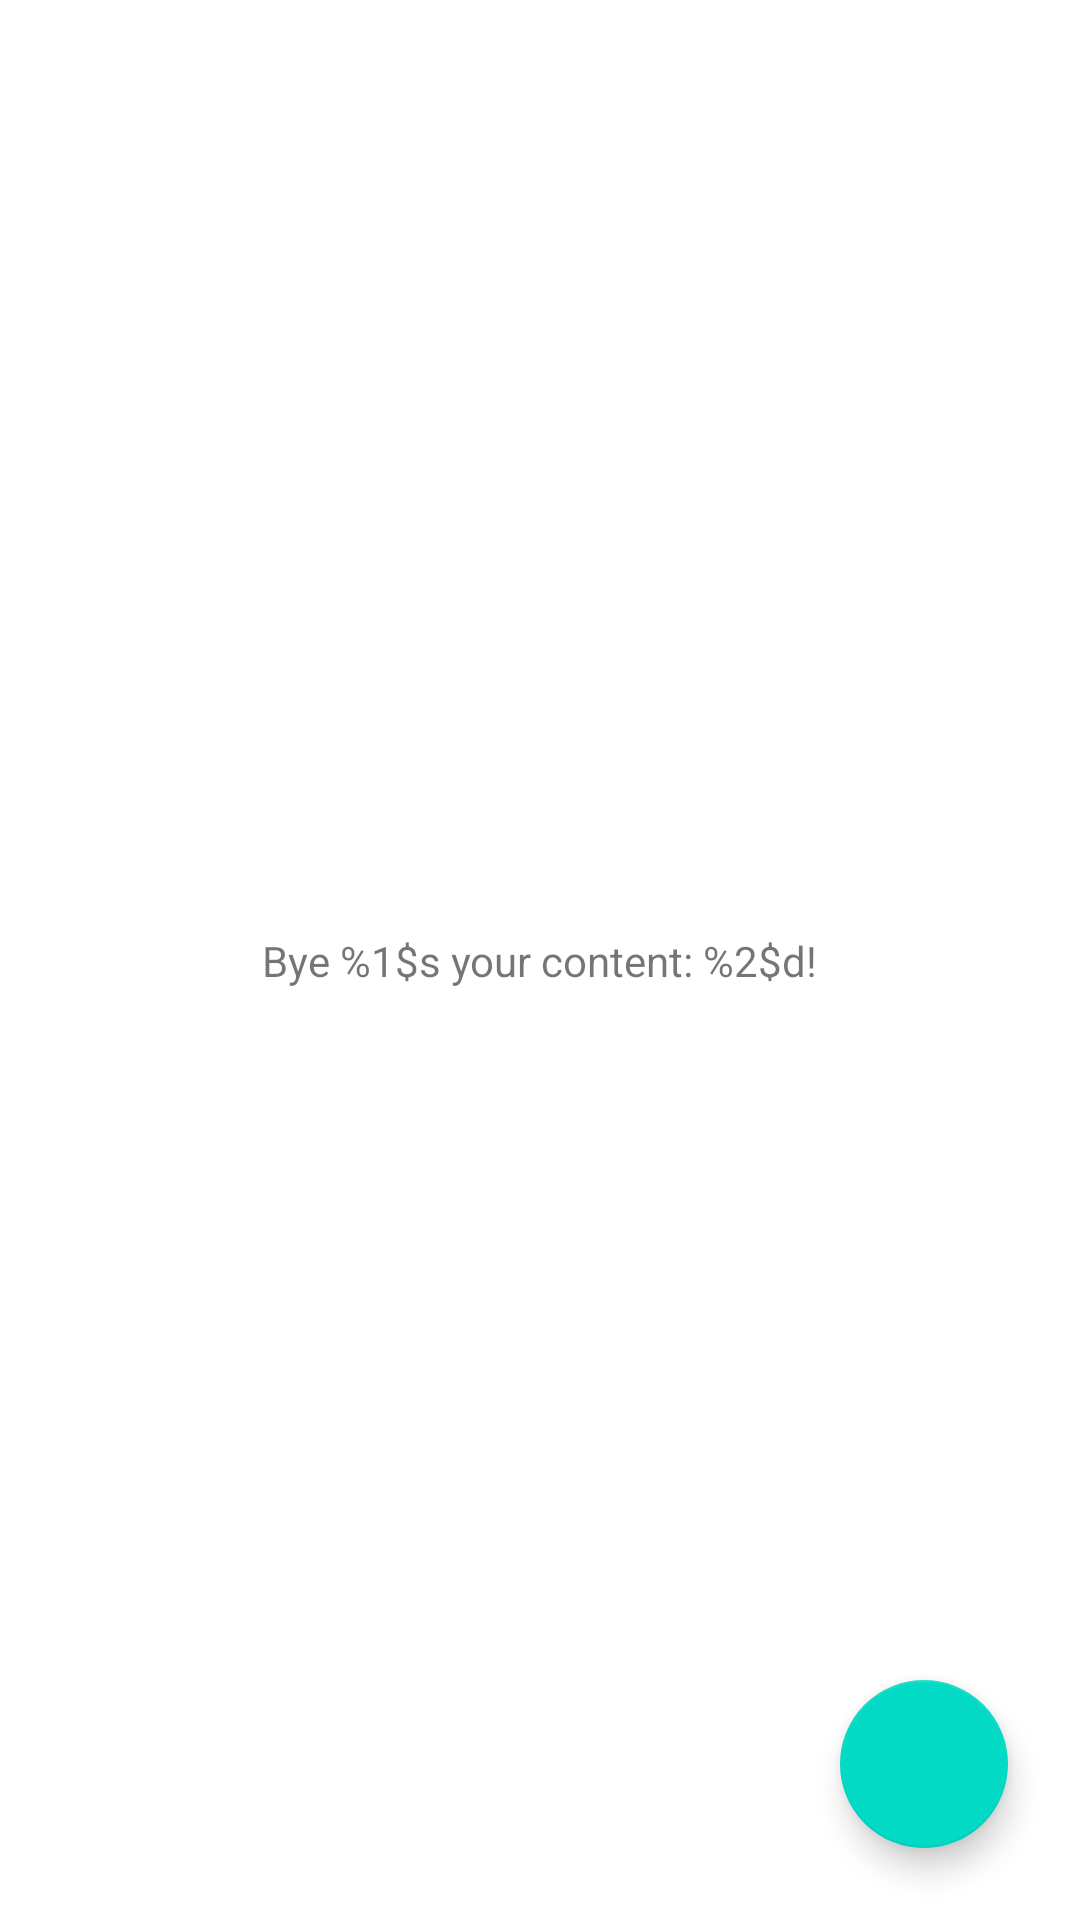

Reconstruct the res/layout file that produces this screen, plus the resources it refers to.
<!-- AndroidManifest.xml: application theme Theme.HiltReloadableModule -->
<!-- res/layout/activity_logout.xml -->
<?xml version="1.0" encoding="utf-8"?>
<androidx.constraintlayout.widget.ConstraintLayout xmlns:android="http://schemas.android.com/apk/res/android"
    xmlns:app="http://schemas.android.com/apk/res-auto"
    xmlns:tools="http://schemas.android.com/tools"
    android:layout_width="match_parent"
    android:layout_height="match_parent"
    tools:context=".MainActivity">

    <com.google.android.material.floatingactionbutton.FloatingActionButton
        android:layout_width="wrap_content"
        android:id="@+id/logout_cta"
        android:layout_height="wrap_content"
        android:layout_margin="@dimen/default_margin"
        android:contentDescription="@string/exit"
        android:src="@drawable/ic_exit"
        android:tint="?attr/colorOnPrimary"
        app:layout_constraintBottom_toBottomOf="parent"
        app:layout_constraintEnd_toEndOf="parent" />

    <TextView
        android:id="@+id/bye"
        android:layout_width="wrap_content"
        android:layout_height="wrap_content"
        android:text="@string/bye_user"
        app:layout_constraintBottom_toBottomOf="parent"
        app:layout_constraintLeft_toLeftOf="parent"
        app:layout_constraintRight_toRightOf="parent"
        app:layout_constraintTop_toTopOf="parent" />

</androidx.constraintlayout.widget.ConstraintLayout>
<!-- resources referenced by this layout -->
<resources>
  <dimen name="default_margin">24dp</dimen>
  <string name="bye_user">Bye %1$s your content: %2$d!</string>
  <string name="exit">Logout</string>
  <style name="Theme.HiltReloadableModule" parent="Theme.MaterialComponents.DayNight.DarkActionBar">
          
          <item name="colorPrimary">@color/purple_500</item>
          <item name="colorPrimaryVariant">@color/purple_700</item>
          <item name="colorOnPrimary">@color/white</item>
          
          <item name="colorSecondary">@color/teal_200</item>
          <item name="colorSecondaryVariant">@color/teal_700</item>
          <item name="colorOnSecondary">@color/black</item>
          
          <item name="android:statusBarColor" tools:targetApi="l">?attr/colorPrimaryVariant</item>
          
      </style>
  <!-- not gathered from this repository: default colours our renderer supplied (Android Studio template values) -->
  <color name="purple_500">#FF6200EE</color>
  <color name="purple_700">#FF3700B3</color>
  <color name="teal_200">#FF03DAC5</color>
  <color name="teal_700">#FF018786</color>
  <color name="black">#FF000000</color>
  <color name="white">#FFFFFFFF</color>
</resources>
